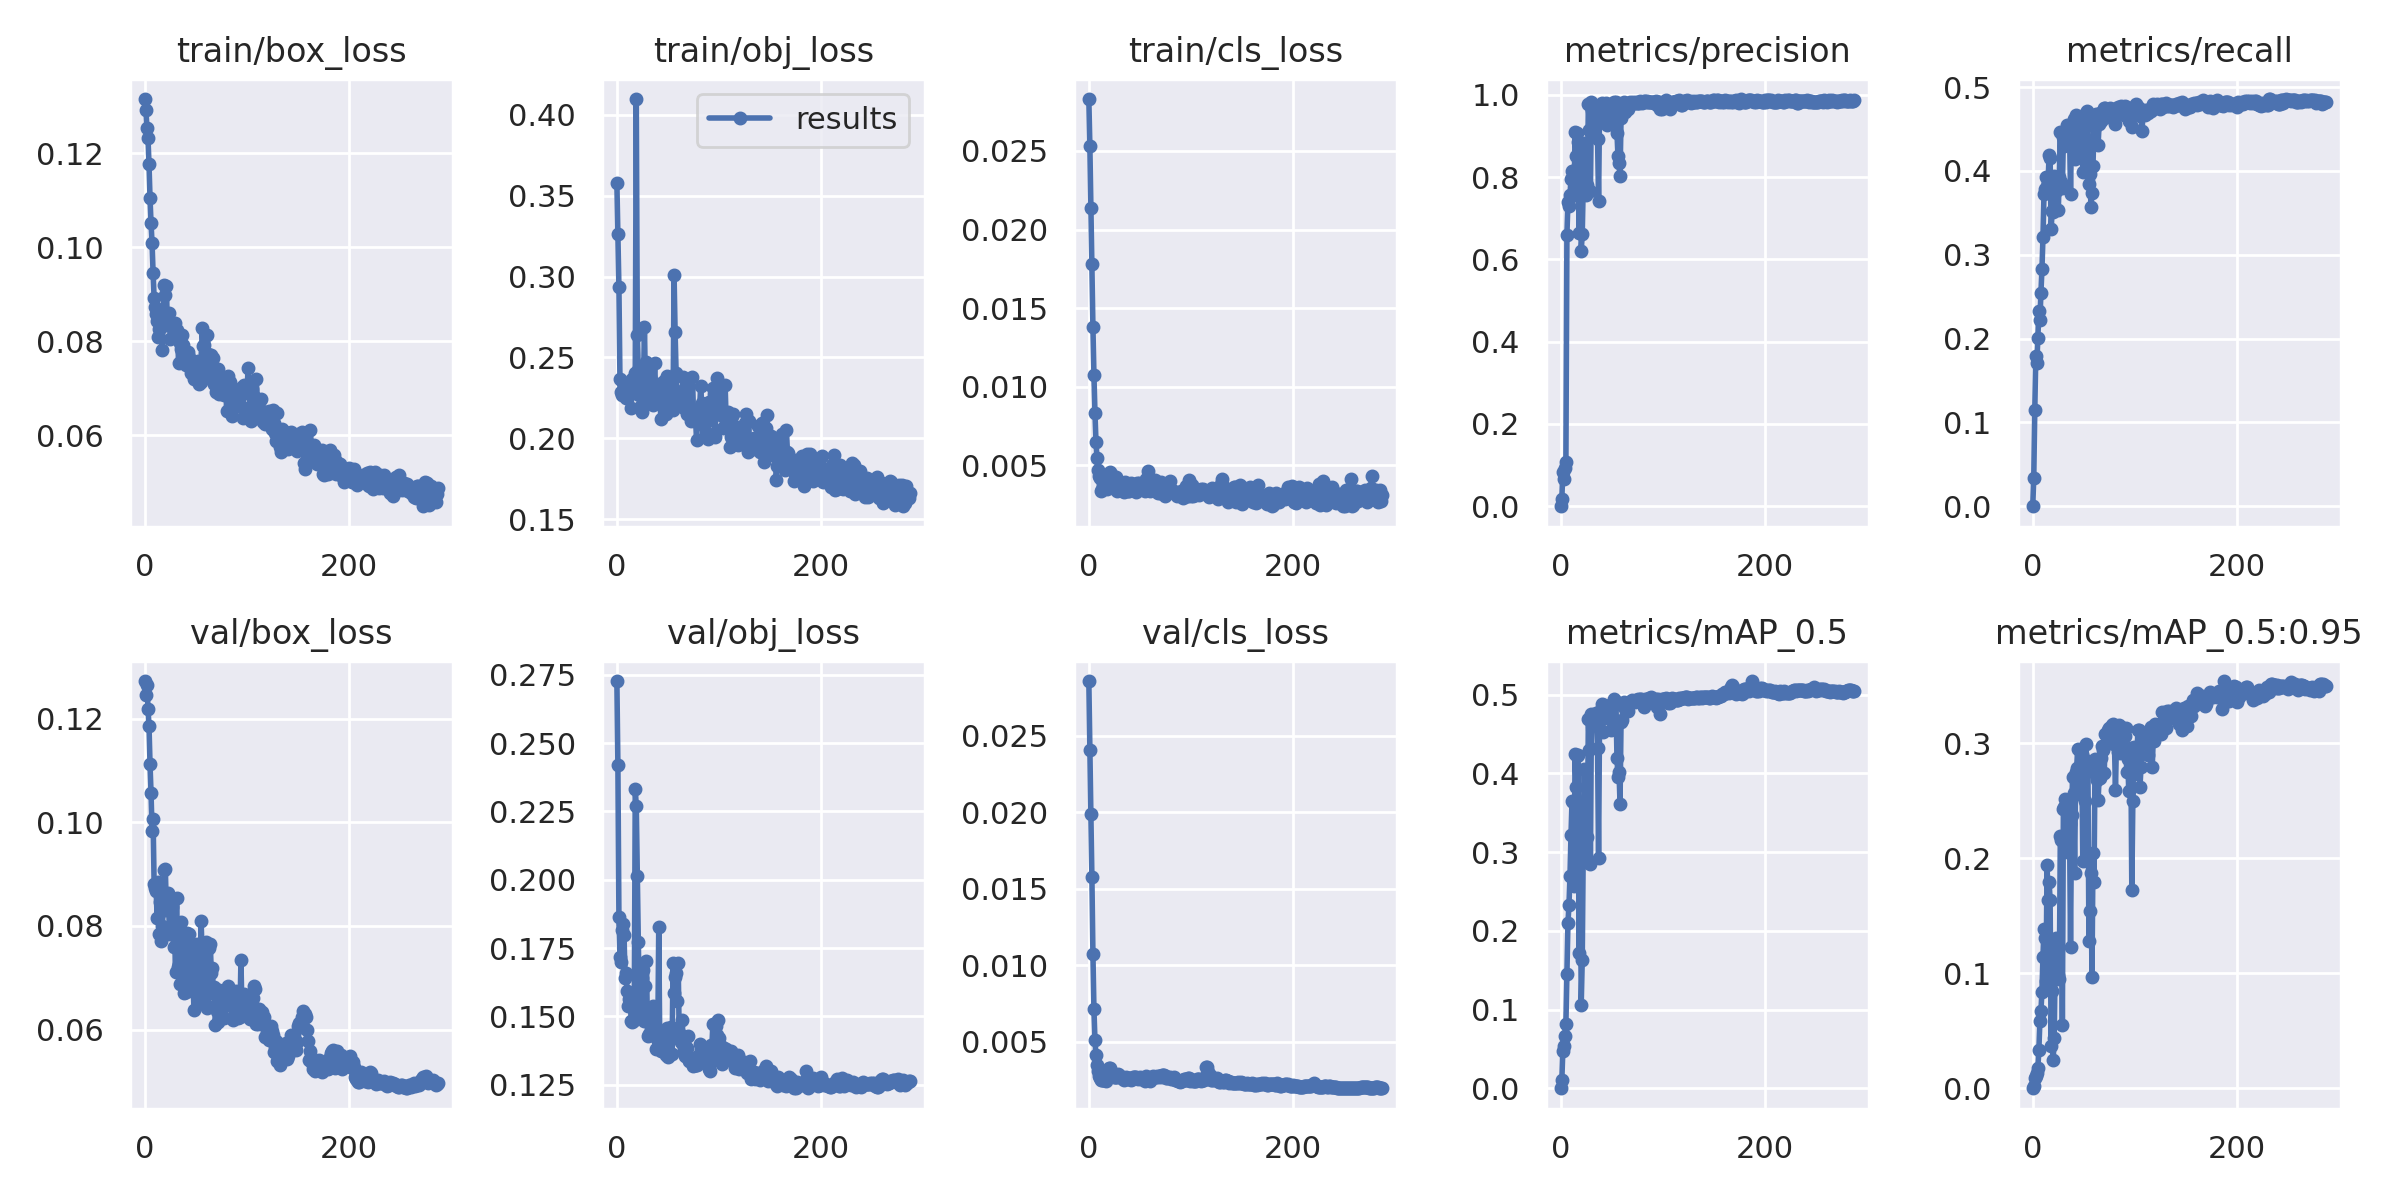

Data behind this chart, as committed beside it:
epoch, train/box_loss, train/obj_loss, train/cls_loss, metrics/precision, metrics/recall, metrics/mAP_0.5, metrics/mAP_0.5:0.95, val/box_loss, val/obj_loss, val/cls_loss, x/lr0, x/lr1, x/lr2
0, 0.1315, 0.3578, 0.0283, 0, 0, 0, 0, 0.1272, 0.2727, 0.02859, 8e-05, 8e-05, 0.09928
1, 0.1292, 0.3261, 0.02533, 0.01759, 0.03426, 0.009887, 0.002285, 0.1246, 0.2418, 0.02407, 0.00017, 0.00017, 0.09847
2, 0.1253, 0.2934, 0.02138, 0.08348, 0.1152, 0.04752, 0.00922, 0.1265, 0.1864, 0.01987, 0.00026, 0.00026, 0.09766
3, 0.1232, 0.2368, 0.01784, 0.06736, 0.1795, 0.05373, 0.01054, 0.1219, 0.1718, 0.01574, 0.0003499, 0.0003499, 0.09685
4, 0.1177, 0.2285, 0.01381, 0.09298, 0.1713, 0.06652, 0.0135, 0.1186, 0.1698, 0.01075, 0.0004398, 0.0004398, 0.09604
5, 0.1104, 0.227, 0.01075, 0.1082, 0.2005, 0.08211, 0.01727, 0.1112, 0.1817, 0.007106, 0.0005297, 0.0005297, 0.09523
6, 0.1051, 0.2341, 0.008347, 0.6603, 0.2333, 0.1455, 0.03342, 0.1056, 0.1837, 0.00508, 0.0006195, 0.0006195, 0.09442
7, 0.1008, 0.2344, 0.006471, 0.7382, 0.2217, 0.2098, 0.05877, 0.09823, 0.1799, 0.004112, 0.0007091, 0.0007091, 0.09361
8, 0.09455, 0.232, 0.005465, 0.7308, 0.2544, 0.2324, 0.06693, 0.1006, 0.1642, 0.003454, 0.0007987, 0.0007987, 0.0928
9, 0.08925, 0.2248, 0.0047, 0.757, 0.2825, 0.27, 0.08412, 0.0881, 0.1659, 0.003077, 0.0008882, 0.0008882, 0.09199
10, 0.08736, 0.2341, 0.004344, 0.7956, 0.3206, 0.3222, 0.1144, 0.08731, 0.1593, 0.002729, 0.0009776, 0.0009776, 0.09118
11, 0.08576, 0.234, 0.004189, 0.8158, 0.3721, 0.3652, 0.1389, 0.08677, 0.1538, 0.002615, 0.001067, 0.001067, 0.09037
12, 0.08423, 0.2282, 0.003359, 0.8142, 0.378, 0.3637, 0.131, 0.08145, 0.1564, 0.002465, 0.001156, 0.001156, 0.08956
13, 0.08082, 0.2325, 0.0035, 0.7559, 0.3922, 0.2573, 0.09303, 0.08837, 0.1565, 0.002475, 0.001245, 0.001245, 0.08875
14, 0.08267, 0.219, 0.003799, 0.9097, 0.3822, 0.4245, 0.1946, 0.07842, 0.1485, 0.002498, 0.001334, 0.001334, 0.08793
15, 0.08299, 0.2369, 0.003846, 0.8504, 0.3867, 0.3826, 0.1635, 0.08462, 0.1481, 0.002467, 0.001422, 0.001422, 0.08712
16, 0.08314, 0.2277, 0.003871, 0.9062, 0.4185, 0.4218, 0.1796, 0.07715, 0.1482, 0.002562, 0.00151, 0.00151, 0.08631
17, 0.07825, 0.232, 0.00405, 0.8852, 0.4157, 0.4232, 0.1642, 0.08003, 0.1486, 0.002412, 0.001599, 0.001599, 0.0855
18, 0.08506, 0.2401, 0.003498, 0.6633, 0.3302, 0.1722, 0.03666, 0.08302, 0.2331, 0.002643, 0.001686, 0.001686, 0.08469
19, 0.09195, 0.4098, 0.003766, 0.8626, 0.3526, 0.349, 0.08446, 0.09073, 0.2269, 0.003167, 0.001774, 0.001774, 0.08387
20, 0.0899, 0.2638, 0.003965, 0.6207, 0.351, 0.1061, 0.02464, 0.0909, 0.2013, 0.003289, 0.001862, 0.001862, 0.08306
21, 0.09169, 0.2424, 0.004553, 0.6612, 0.3938, 0.163, 0.04402, 0.08301, 0.1772, 0.003254, 0.001949, 0.001949, 0.08225
22, 0.08339, 0.2267, 0.004434, 0.7829, 0.3753, 0.3071, 0.1117, 0.08617, 0.1542, 0.002847, 0.002035, 0.002035, 0.08144
23, 0.08438, 0.2314, 0.004146, 0.882, 0.3799, 0.4057, 0.131, 0.08626, 0.1496, 0.002861, 0.002122, 0.002122, 0.08062
24, 0.08601, 0.2197, 0.004218, 0.8189, 0.377, 0.3456, 0.1145, 0.07845, 0.1508, 0.002826, 0.002208, 0.002208, 0.07981
25, 0.08052, 0.2163, 0.00393, 0.7554, 0.3533, 0.2917, 0.09841, 0.08328, 0.1642, 0.002689, 0.002294, 0.002294, 0.07899
26, 0.08387, 0.2305, 0.00358, 0.7804, 0.3933, 0.3196, 0.09543, 0.07975, 0.1671, 0.002687, 0.00238, 0.00238, 0.07818
27, 0.08333, 0.2688, 0.004261, 0.9772, 0.4469, 0.4694, 0.2194, 0.08371, 0.1482, 0.002705, 0.002465, 0.002465, 0.07737
28, 0.08204, 0.2301, 0.003393, 0.9132, 0.3865, 0.4296, 0.2162, 0.07593, 0.161, 0.002706, 0.00255, 0.00255, 0.07655
29, 0.08394, 0.2473, 0.003622, 0.7651, 0.3795, 0.2848, 0.055, 0.07872, 0.1704, 0.002904, 0.002635, 0.002635, 0.07573
30, 0.08107, 0.2412, 0.003908, 0.9818, 0.4403, 0.4753, 0.2426, 0.07117, 0.1427, 0.002825, 0.002719, 0.002719, 0.07492
31, 0.08246, 0.2263, 0.003859, 0.9618, 0.4299, 0.4729, 0.2445, 0.08528, 0.1437, 0.00268, 0.002802, 0.002802, 0.0741
32, 0.08042, 0.2323, 0.003699, 0.9534, 0.4423, 0.4706, 0.2513, 0.07201, 0.1432, 0.002704, 0.002886, 0.002886, 0.07329
33, 0.07546, 0.224, 0.003383, 0.9677, 0.4473, 0.4723, 0.2447, 0.07264, 0.1489, 0.002552, 0.002969, 0.002969, 0.07247
34, 0.07967, 0.2344, 0.003286, 0.9672, 0.4553, 0.4763, 0.2056, 0.0688, 0.147, 0.002504, 0.003051, 0.003051, 0.07165
35, 0.07834, 0.2208, 0.003925, 0.9304, 0.433, 0.4618, 0.2327, 0.08071, 0.154, 0.002628, 0.003134, 0.003134, 0.07083
36, 0.08127, 0.2309, 0.003739, 0.8932, 0.448, 0.4322, 0.2295, 0.07437, 0.1484, 0.002664, 0.003215, 0.003215, 0.07001
37, 0.07914, 0.2465, 0.003515, 0.7414, 0.373, 0.292, 0.123, 0.07857, 0.1469, 0.002548, 0.003296, 0.003296, 0.0692
38, 0.0776, 0.2286, 0.003385, 0.9749, 0.4514, 0.4798, 0.2375, 0.06706, 0.1383, 0.002598, 0.003377, 0.003377, 0.06838
39, 0.0757, 0.2261, 0.00334, 0.9561, 0.4326, 0.4737, 0.271, 0.07298, 0.1433, 0.002614, 0.003457, 0.003457, 0.06756
40, 0.07499, 0.2236, 0.003727, 0.9796, 0.4618, 0.4877, 0.2568, 0.06721, 0.1409, 0.002532, 0.003537, 0.003537, 0.06674
41, 0.07737, 0.2338, 0.003901, 0.9369, 0.4138, 0.453, 0.1872, 0.0787, 0.1827, 0.00251, 0.003616, 0.003616, 0.06592
42, 0.07773, 0.2298, 0.003583, 0.9771, 0.4669, 0.4867, 0.2749, 0.07259, 0.1394, 0.002551, 0.003695, 0.003695, 0.0651
43, 0.07673, 0.2118, 0.003529, 0.976, 0.448, 0.4823, 0.2787, 0.07849, 0.1374, 0.002659, 0.003773, 0.003773, 0.06427
44, 0.07487, 0.2289, 0.003573, 0.9802, 0.4568, 0.4843, 0.2955, 0.07103, 0.1383, 0.00267, 0.00385, 0.00385, 0.06345
45, 0.07328, 0.2207, 0.003738, 0.9265, 0.4492, 0.4702, 0.2564, 0.07486, 0.1392, 0.002671, 0.003927, 0.003927, 0.06263
46, 0.07542, 0.2354, 0.003288, 0.9706, 0.4642, 0.485, 0.256, 0.06735, 0.1402, 0.002662, 0.004004, 0.004004, 0.0618
47, 0.07373, 0.2316, 0.003879, 0.9738, 0.425, 0.4733, 0.2923, 0.07026, 0.1407, 0.002586, 0.00408, 0.00408, 0.06098
48, 0.07195, 0.2149, 0.003674, 0.9694, 0.4599, 0.4854, 0.2908, 0.0638, 0.136, 0.002526, 0.004155, 0.004155, 0.06016
49, 0.07389, 0.2384, 0.003863, 0.9455, 0.3988, 0.4556, 0.1976, 0.07195, 0.1457, 0.002635, 0.00423, 0.00423, 0.05933
50, 0.07429, 0.2244, 0.003469, 0.9742, 0.4605, 0.4881, 0.2855, 0.07039, 0.1353, 0.002685, 0.004304, 0.004304, 0.0585
51, 0.07426, 0.233, 0.003505, 0.9393, 0.4323, 0.4689, 0.25, 0.07641, 0.1417, 0.002537, 0.004377, 0.004377, 0.05768
52, 0.07591, 0.2351, 0.003646, 0.9829, 0.4688, 0.4944, 0.2991, 0.06518, 0.1367, 0.002594, 0.00445, 0.00445, 0.05685
53, 0.07099, 0.2198, 0.003751, 0.9732, 0.4715, 0.4917, 0.2778, 0.06908, 0.146, 0.002579, 0.004522, 0.004522, 0.05602
54, 0.07185, 0.2188, 0.003659, 0.9813, 0.4659, 0.4908, 0.2844, 0.06538, 0.1361, 0.002529, 0.004594, 0.004594, 0.05519
55, 0.0713, 0.2175, 0.003344, 0.9073, 0.3841, 0.42, 0.1277, 0.08086, 0.1696, 0.002432, 0.004665, 0.004665, 0.05436
56, 0.08289, 0.3009, 0.004101, 0.8502, 0.3965, 0.3951, 0.1542, 0.07501, 0.1585, 0.00276, 0.004735, 0.004735, 0.05353
57, 0.0789, 0.2656, 0.003794, 0.8342, 0.3568, 0.402, 0.1874, 0.06988, 0.1643, 0.002605, 0.004805, 0.004805, 0.05271
58, 0.07928, 0.2403, 0.004658, 0.8014, 0.3738, 0.3616, 0.09696, 0.06908, 0.1657, 0.00259, 0.004873, 0.004873, 0.05187
59, 0.07742, 0.2263, 0.004168, 0.9427, 0.4061, 0.4658, 0.2046, 0.06519, 0.1555, 0.002588, 0.004942, 0.004942, 0.05104
... 228 more rows
